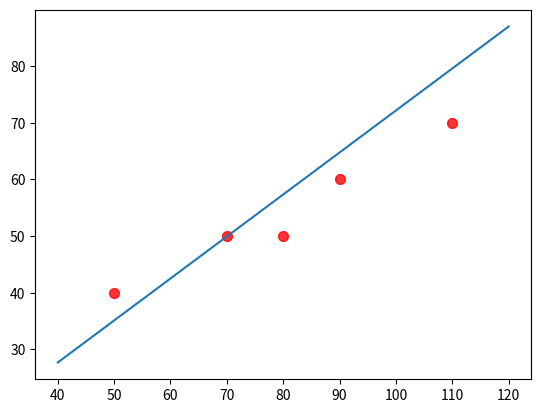

Source code (Python):
import numpy as np
from numpy.linalg import inv
import matplotlib.pyplot as plt
X = np.array([[1,50],
                [2,70],
                [3,80],
                [4,110],
                [5,90]])
Y = np.array([[40],
              [50],
              [50],
              [70],
              [60]])
# w = ((((X^T)*X)^-1)*X^T)*Y
w = inv(
    (X.T).dot(X)
).dot(X.T
      ).dot(Y)
w_1 = w[0]
w_2 = w[1]
#y = w_1 + w_2 * x
##график
#границы графика
margin = 10
X_min = X[:,1].min()-margin
X_max = X[:,1].max()+margin

X_range = np.linspace(X_min, X_max, num=100)
Y_m = w_1+w_2*X_range
#исходные точки
plt.scatter(X[:,1], Y[:,0], s=50, c='r', marker='o',
            alpha=0.8)
# пресказанная модель
plt.plot(X_range, Y_m)
plt.show()